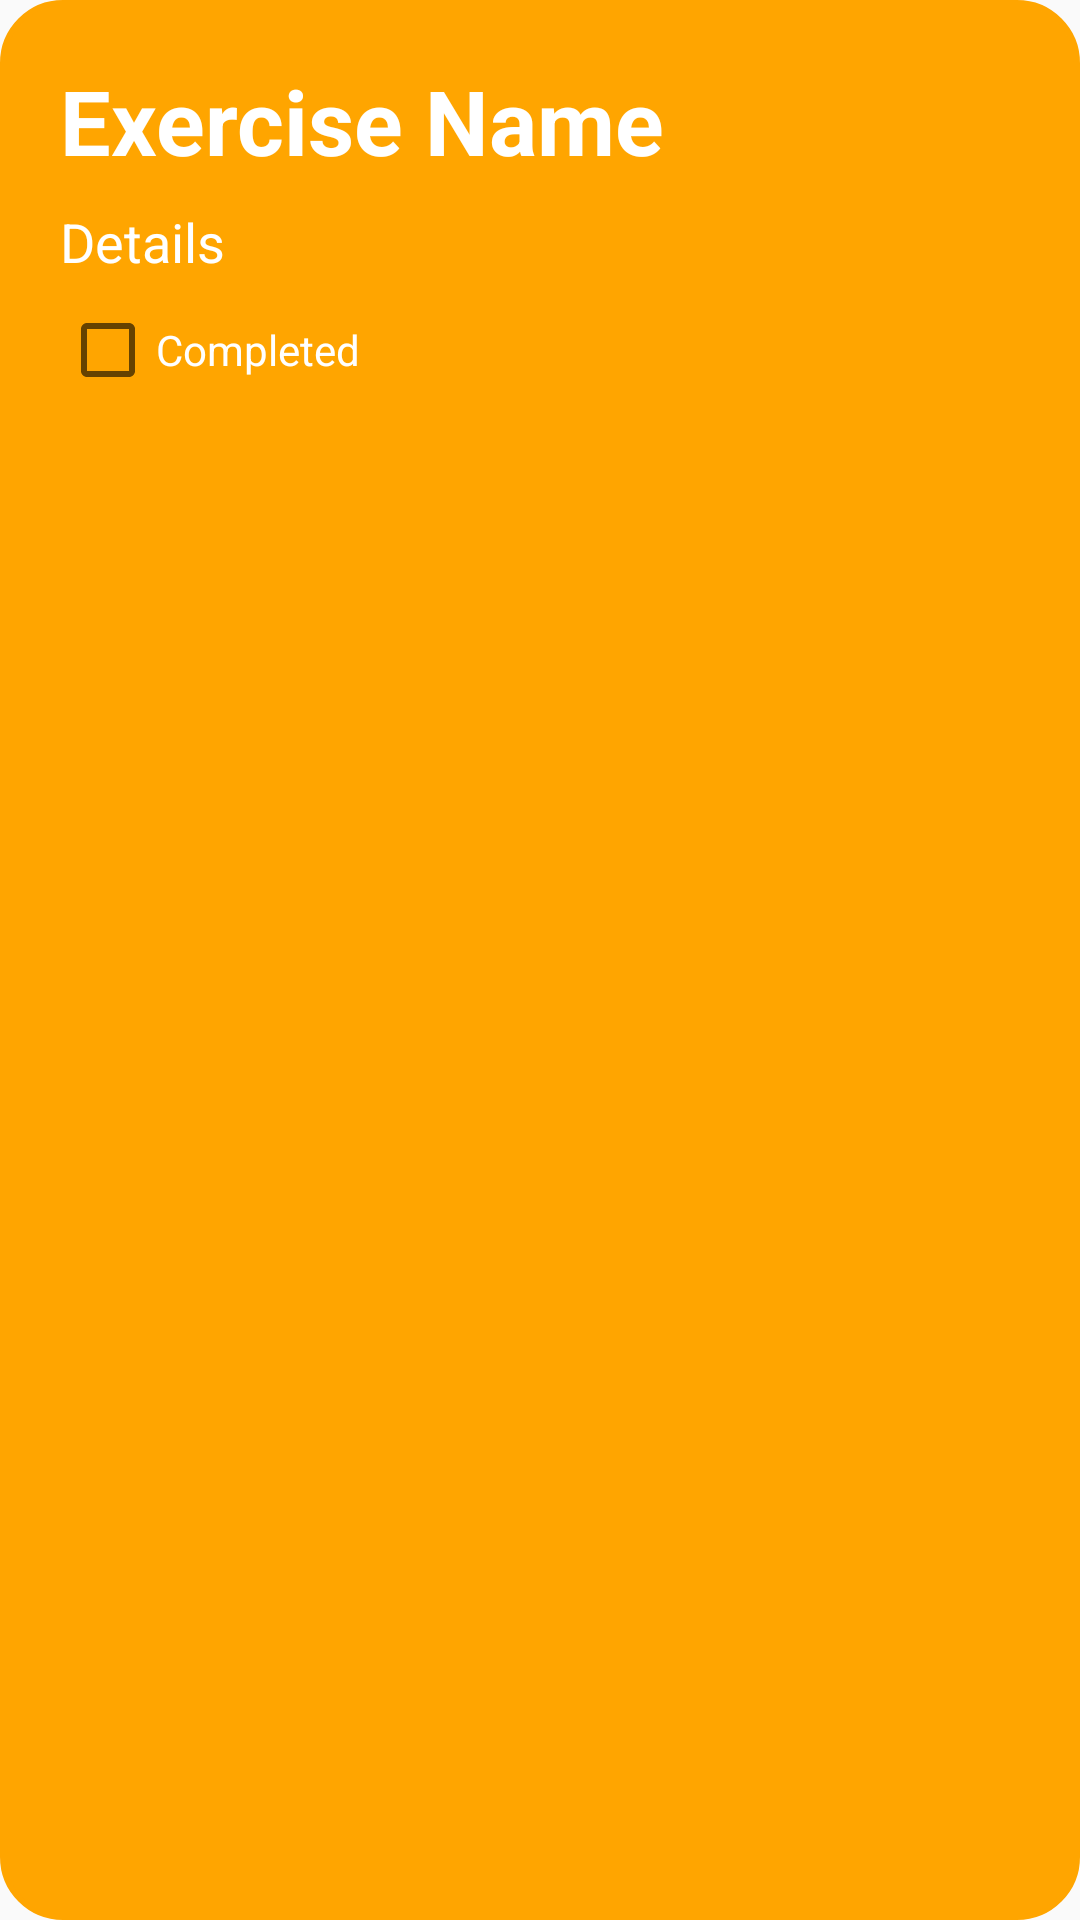

The Android layout XML behind this screen, and the referenced resources:
<!-- AndroidManifest.xml: application theme Theme.AppCompat.Light.NoActionBar -->
<!-- res/layout/exercise_item.xml -->
<?xml version="1.0" encoding="utf-8"?>
<RelativeLayout xmlns:android="http://schemas.android.com/apk/res/android"
    xmlns:app="http://schemas.android.com/apk/res-auto"
    android:layout_width="match_parent"
    android:layout_height="190dp"
    android:layout_margin="10dp"
    android:layout_marginHorizontal="10dp"
    android:layout_marginVertical="10dp"
    android:background="@drawable/rounded_border"
    android:padding="20dp">


    <TextView
        android:id="@+id/exercise_name"
        android:layout_width="wrap_content"
        android:layout_height="wrap_content"
        android:gravity="center"
        android:text="Exercise Name"
        android:textColor="#FFFFFF"
        android:textSize="30sp"
        android:textStyle="bold"
        android:layout_alignParentTop="true"
        android:ellipsize="end"
        android:maxLines="1"/>


    <TextView
        android:id="@+id/exercise_details"
        android:layout_width="wrap_content"
        android:layout_height="wrap_content"
        android:text="Details"
        android:textColor="#FFFFFF"
        android:textSize="18sp"
        android:layout_below="@id/exercise_name"
        android:layout_marginTop="8dp" />


    <LinearLayout
        android:layout_width="match_parent"
        android:layout_height="wrap_content"
        android:orientation="horizontal"
        android:layout_below="@id/exercise_details"
        android:layout_marginTop="8dp">

        <CheckBox
            android:id="@+id/checkbox"
            android:layout_width="wrap_content"
            android:layout_height="wrap_content"
            android:text="Completed"
            android:textColor="@color/white"
            android:layout_weight="1"
            android:paddingEnd="12dp" />
    </LinearLayout>


    <Button
        android:id="@+id/delete_button"
        android:layout_width="wrap_content"
        android:layout_height="wrap_content"
        android:background="?android:selectableItemBackground"
        android:drawableEnd="@drawable/baseline_delete_24"
        android:padding="8dp"
        android:contentDescription="Delete Exercise"
        android:layout_alignParentBottom="true"
        android:layout_alignParentEnd="true" />
</RelativeLayout>
<!-- resources referenced by this layout -->
<resources>
  <color name="white">#FFFFFFFF</color>
  <!-- drawable rounded_border (drawable) -->
  <shape xmlns:android="http://schemas.android.com/apk/res/android">
      <solid android:color="#FFA500" /> 
      <corners android:radius="20dp" /> 
      <stroke android:width="2dp" android:color="#FFA500" /> 
  </shape>
</resources>
